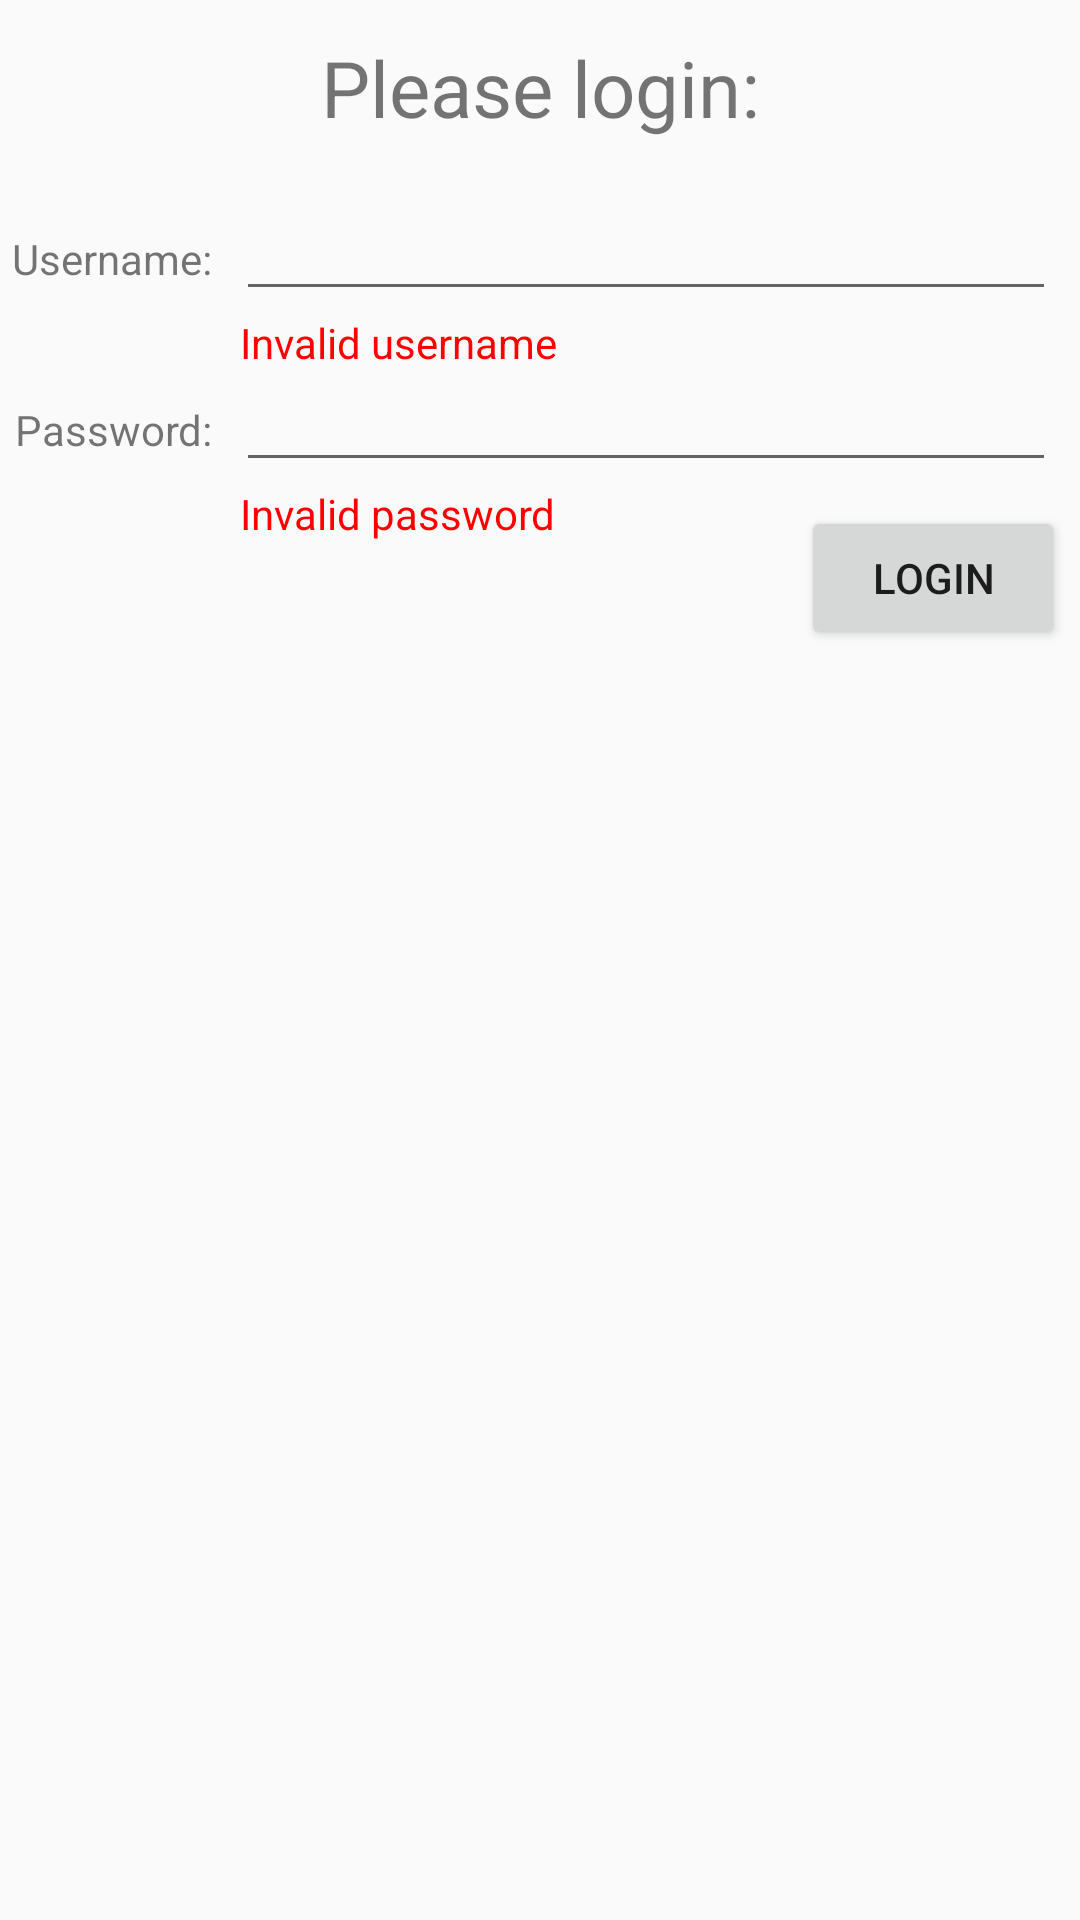

Layout XML and referenced resources for this Android screen:
<!-- AndroidManifest.xml: application theme AppTheme -->
<!-- res/layout/activity_login.xml -->
<?xml version="1.0" encoding="utf-8"?>
<androidx.constraintlayout.widget.ConstraintLayout xmlns:android="http://schemas.android.com/apk/res/android"
    xmlns:app="http://schemas.android.com/apk/res-auto"
    xmlns:tools="http://schemas.android.com/tools"
    android:layout_width="match_parent"
    android:layout_height="match_parent">

    <TextView
        android:id="@+id/loginTextView"
        android:textSize="26sp"
        android:text="@string/please_login"
        android:layout_height="wrap_content"
        android:layout_width="wrap_content"
        app:layout_constraintBottom_toTopOf="@id/usernameEditText"
        app:layout_constraintRight_toRightOf="parent"
        android:layout_marginTop="4dp"
        android:layout_marginBottom="8dp"
        app:layout_constraintLeft_toLeftOf="parent"
        app:layout_constraintTop_toTopOf="parent" />

    <TextView
        android:text="@string/username"
        android:id="@+id/usernameTextView"
        android:layout_height="wrap_content"
        android:layout_width="wrap_content"
        android:layout_marginTop="30dp"
        android:layout_marginLeft="4dp"
        app:layout_constraintTop_toBottomOf="@id/loginTextView"
        app:layout_constraintLeft_toLeftOf="parent" />
    <TextView
        android:textColor="@color/Red"
        android:text="@string/invalid_username"
        android:id="@+id/usererrormsg"
        android:layout_height="wrap_content"
        android:layout_width="wrap_content"
        android:layout_marginTop="1dp"
        android:layout_marginLeft="80dp"
        app:layout_constraintTop_toBottomOf="@id/usernameEditText"
        app:layout_constraintLeft_toLeftOf="parent" />

    <EditText
        android:id="@+id/usernameEditText"
        android:layout_width="0dp"
        android:layout_height="wrap_content"
        android:layout_marginLeft="8dp"
        android:layout_marginRight="8dp"
        app:layout_constraintRight_toRightOf="parent"
        app:layout_constraintLeft_toRightOf="@id/usernameTextView"
        app:layout_constraintBaseline_toBaselineOf="@id/usernameTextView" />

    <TextView
        android:text="@string/password"
        android:layout_height="wrap_content"
        android:layout_width="wrap_content"
        android:id="@+id/passwordTextView"
        android:layout_marginLeft="5dp"
        android:layout_marginTop="30dp"
        app:layout_constraintLeft_toLeftOf="parent"
        app:layout_constraintTop_toBottomOf="@id/usernameEditText" />
    <TextView
        android:textColor="@color/Red"
        android:text="@string/invalid_password"
        android:id="@+id/passworderrormsg"
        android:layout_height="wrap_content"
        android:layout_width="wrap_content"
        android:layout_marginTop="1dp"
        android:layout_marginLeft="80dp"
        app:layout_constraintTop_toBottomOf="@id/passwordEditText"
        app:layout_constraintLeft_toLeftOf="parent" />

    <EditText
        android:id="@+id/passwordEditText"
        android:layout_width="0dp"
        android:layout_height="wrap_content"
        android:inputType="textPassword"
        android:layout_marginRight="8dp"
        app:layout_constraintRight_toRightOf="parent"
        app:layout_constraintLeft_toLeftOf="@id/usernameEditText"
        app:layout_constraintBaseline_toBaselineOf="@id/passwordTextView" />

    <Button
        android:text="@string/login"
        android:id="@+id/button"
        android:layout_height="wrap_content"
        android:layout_width="wrap_content"
        android:layout_marginTop="8dp"
        android:layout_marginRight="8dp"
        android:layout_marginEnd="5dp"
        app:layout_constraintRight_toRightOf="parent"
        app:layout_constraintTop_toBottomOf="@id/passwordEditText"
        android:onClick="GotoLoginActivity"/>
</androidx.constraintlayout.widget.ConstraintLayout>
<!-- resources referenced by this layout -->
<resources>
  <color name="Red">#FF0000</color>
  <string name="invalid_password">Invalid password</string>
  <string name="invalid_username">Invalid username</string>
  <string name="login">Login</string>
  <string name="password">Password:</string>
  <string name="please_login">Please login:</string>
  <string name="username">Username:</string>
  <style name="AppTheme" parent="Theme.AppCompat.Light.DarkActionBar">
          
          <item name="colorPrimary">@color/colorPrimary</item>
          <item name="colorPrimaryDark">@color/colorPrimaryDark</item>
          <item name="colorAccent">@color/colorAccent</item>
      </style>
  <color name="colorPrimary">#6200EE</color>
  <color name="colorPrimaryDark">#3700B3</color>
  <color name="colorAccent">#03DAC5</color>
</resources>
